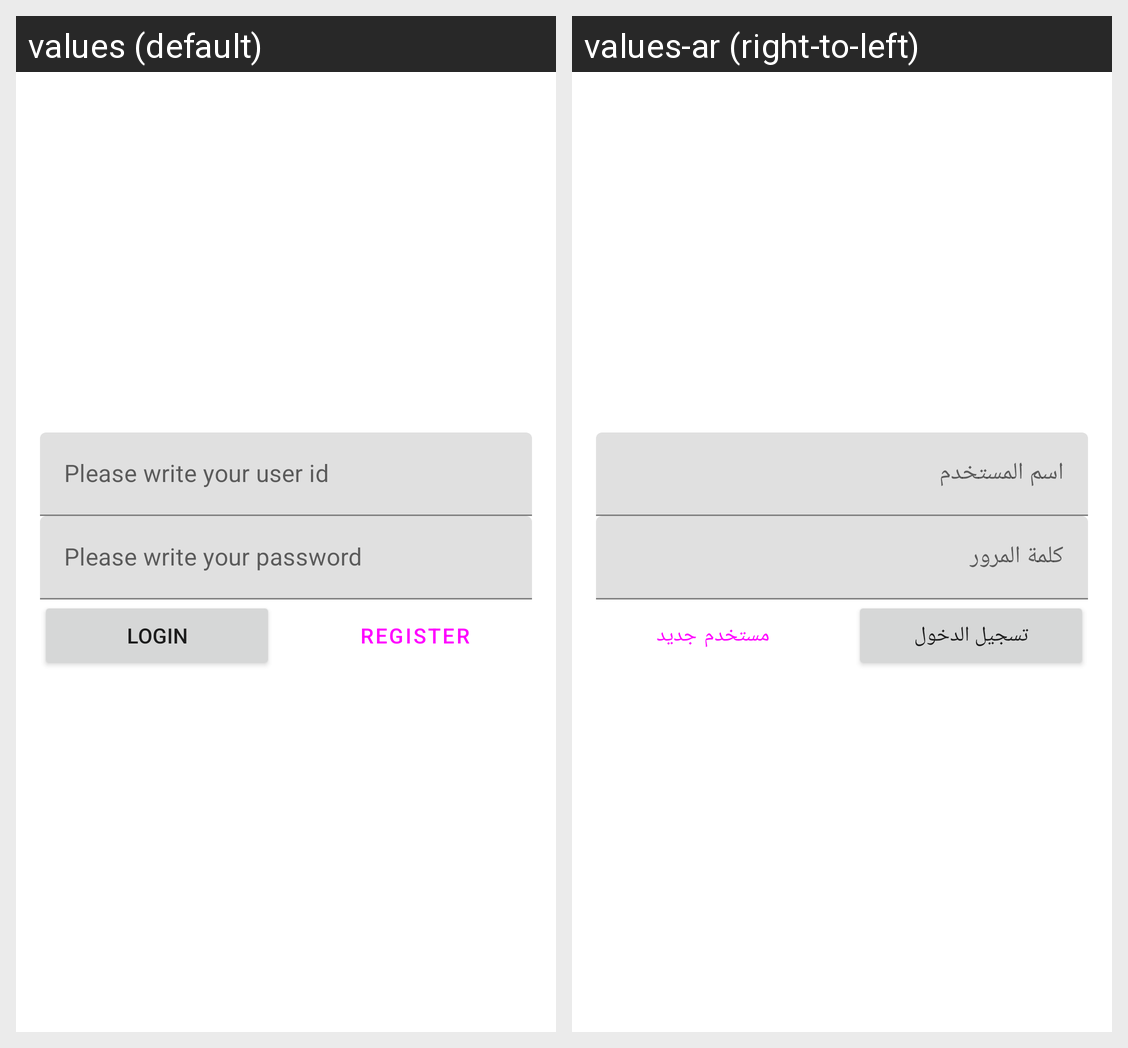

This grid shows one Android layout under two languages. Give, for every string resource on the screen, its name, the default text and each shown locale's text.
Android screen res/layout/activity_main.xml rendered under 2 locales, left to right: values (default), values-ar (right-to-left). Device: Nexus 5 (rendered at 1080×1920; each locale shown at half size, 540×960, under a caption strip naming it); theme Theme.BasicApp.
Strings drawn on this screen, with the default value and each locale's value (text and hints the layout hard-codes, and strings that could not be matched under every locale, appear in the picture but are not listed):

login
  values: Login
  values-ar: تسجيل الدخول

register
  values: Register
  values-ar: مستخدم جديد
